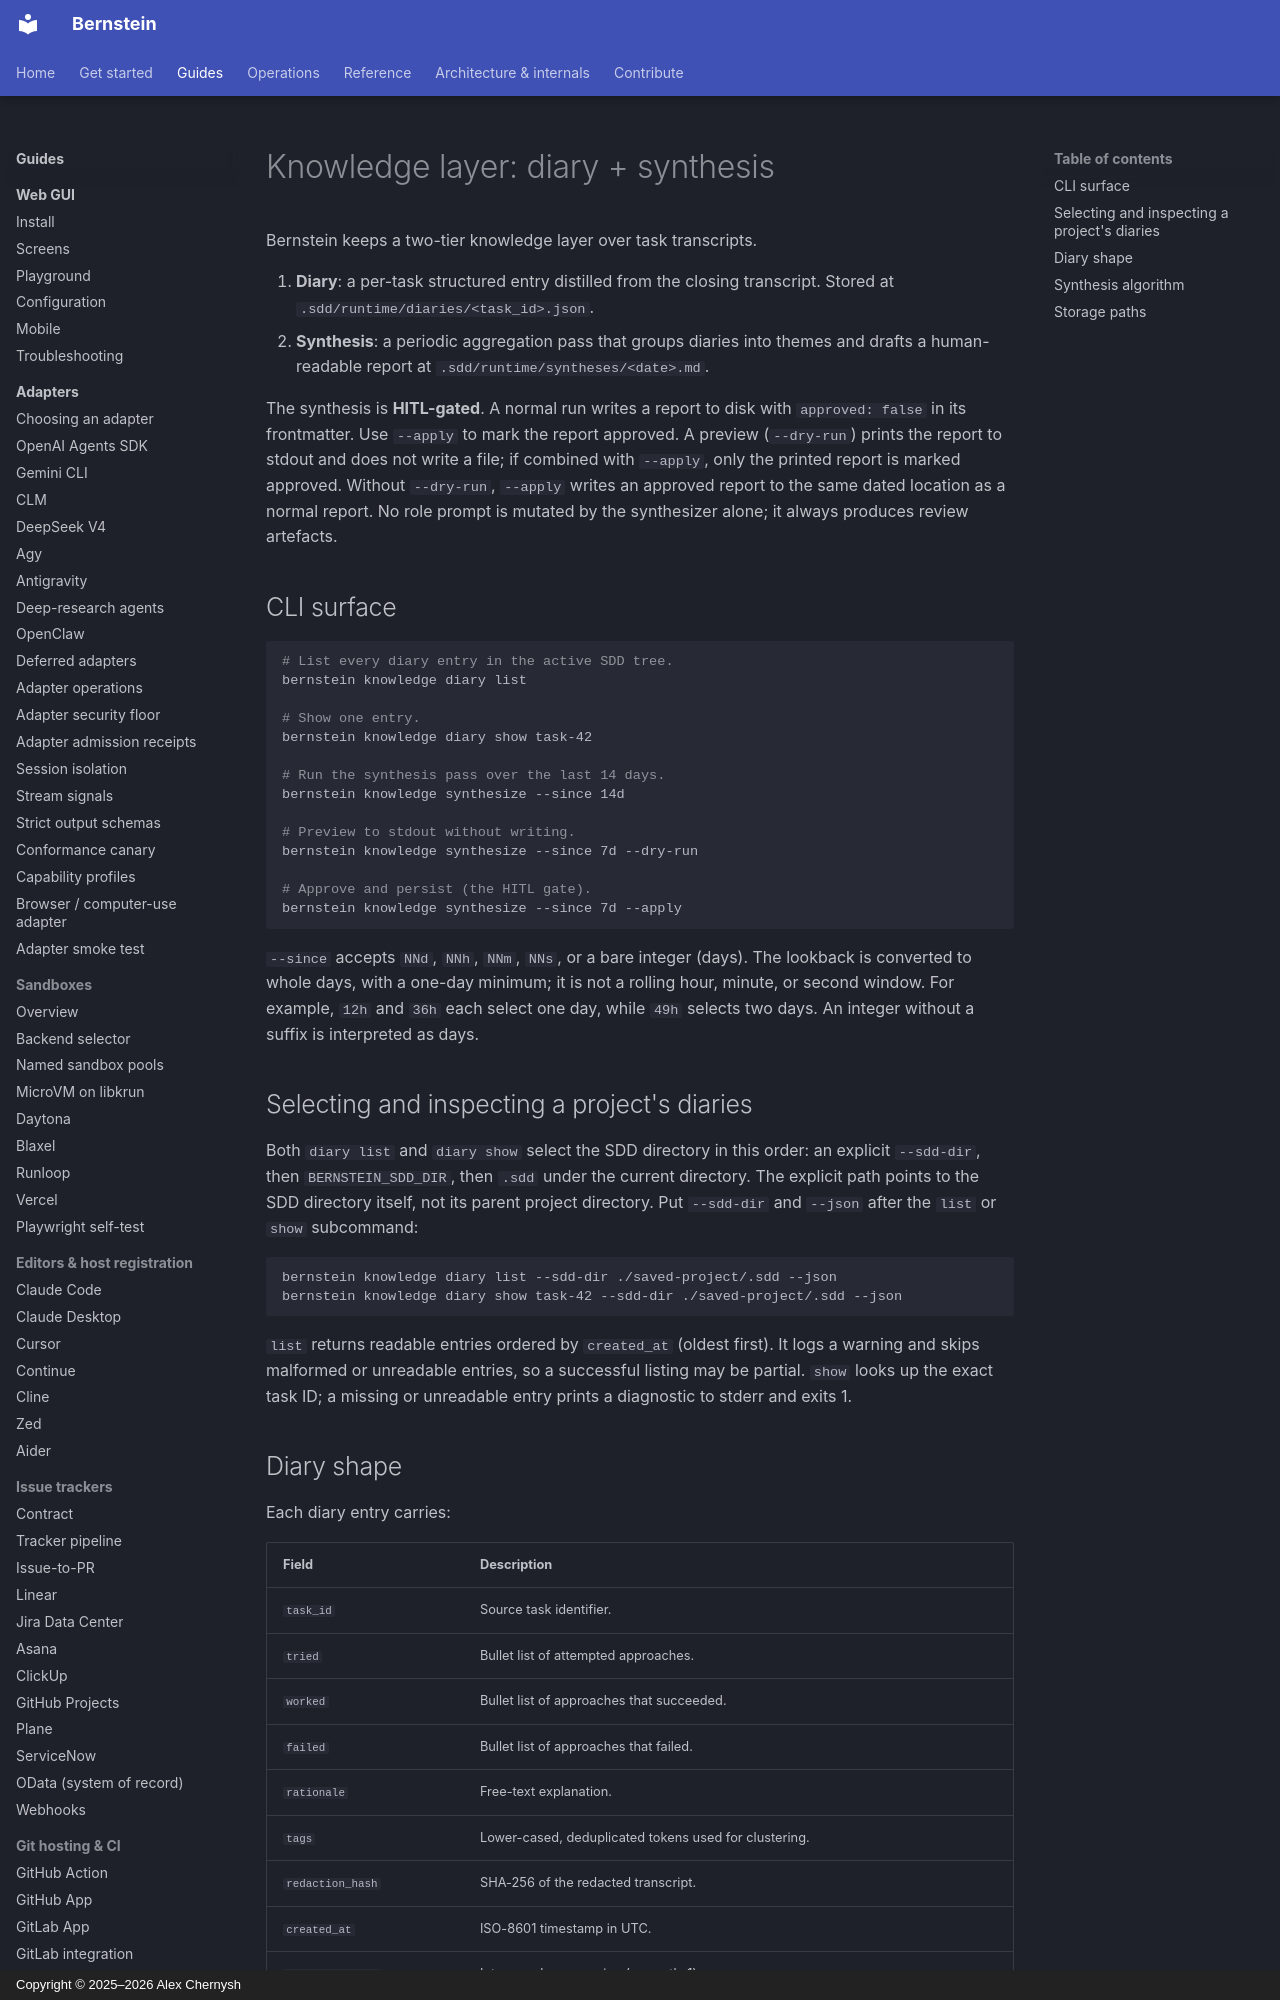

repository: sipyourdrink-ltd/bernstein · page: operations/knowledge-diary/index.html · generator: mkdocs · copyright: Copyright © 2025–2026 Alex Chernysh

# Knowledge layer: diary + synthesis

Bernstein keeps a two-tier knowledge layer over task transcripts.

1. **Diary**: a per-task structured entry distilled from the closing
   transcript. Stored at `.sdd/runtime/diaries/<task_id>.json`.
2. **Synthesis**: a periodic aggregation pass that groups diaries into
   themes and drafts a human-readable report at
   `.sdd/runtime/syntheses/<date>.md`.

The synthesis is **HITL-gated**. A normal run writes a report to disk
with `approved: false` in its frontmatter. Use `--apply` to mark the
report approved. A preview (`--dry-run`) prints the report to stdout and
does not write a file; if combined with `--apply`, only the printed report
is marked approved. Without `--dry-run`, `--apply` writes an approved
report to the same dated location as a normal report. No role prompt is
mutated by the synthesizer alone; it always produces review artefacts.

## CLI surface

```bash
# List every diary entry in the active SDD tree.
bernstein knowledge diary list

# Show one entry.
bernstein knowledge diary show task-42

# Run the synthesis pass over the last 14 days.
bernstein knowledge synthesize --since 14d

# Preview to stdout without writing.
bernstein knowledge synthesize --since 7d --dry-run

# Approve and persist (the HITL gate).
bernstein knowledge synthesize --since 7d --apply
```

`--since` accepts `NNd`, `NNh`, `NNm`, `NNs`, or a bare integer (days).
The lookback is converted to whole days, with a one-day minimum; it is not
a rolling hour, minute, or second window. For example, `12h` and `36h`
each select one day, while `49h` selects two days. An integer without a
suffix is interpreted as days.

## Selecting and inspecting a project's diaries

Both `diary list` and `diary show` select the SDD directory in this order:
an explicit `--sdd-dir`, then `BERNSTEIN_SDD_DIR`, then `.sdd` under the
current directory. The explicit path points to the SDD directory itself,
not its parent project directory. Put `--sdd-dir` and `--json` after the
`list` or `show` subcommand:

```bash
bernstein knowledge diary list --sdd-dir ./saved-project/.sdd --json
bernstein knowledge diary show task-42 --sdd-dir ./saved-project/.sdd --json
```

`list` returns readable entries ordered by `created_at` (oldest first).
It logs a warning and skips malformed or unreadable entries, so a successful
listing may be partial. `show` looks up the exact task ID; a missing or
unreadable entry prints a diagnostic to stderr and exits 1.
